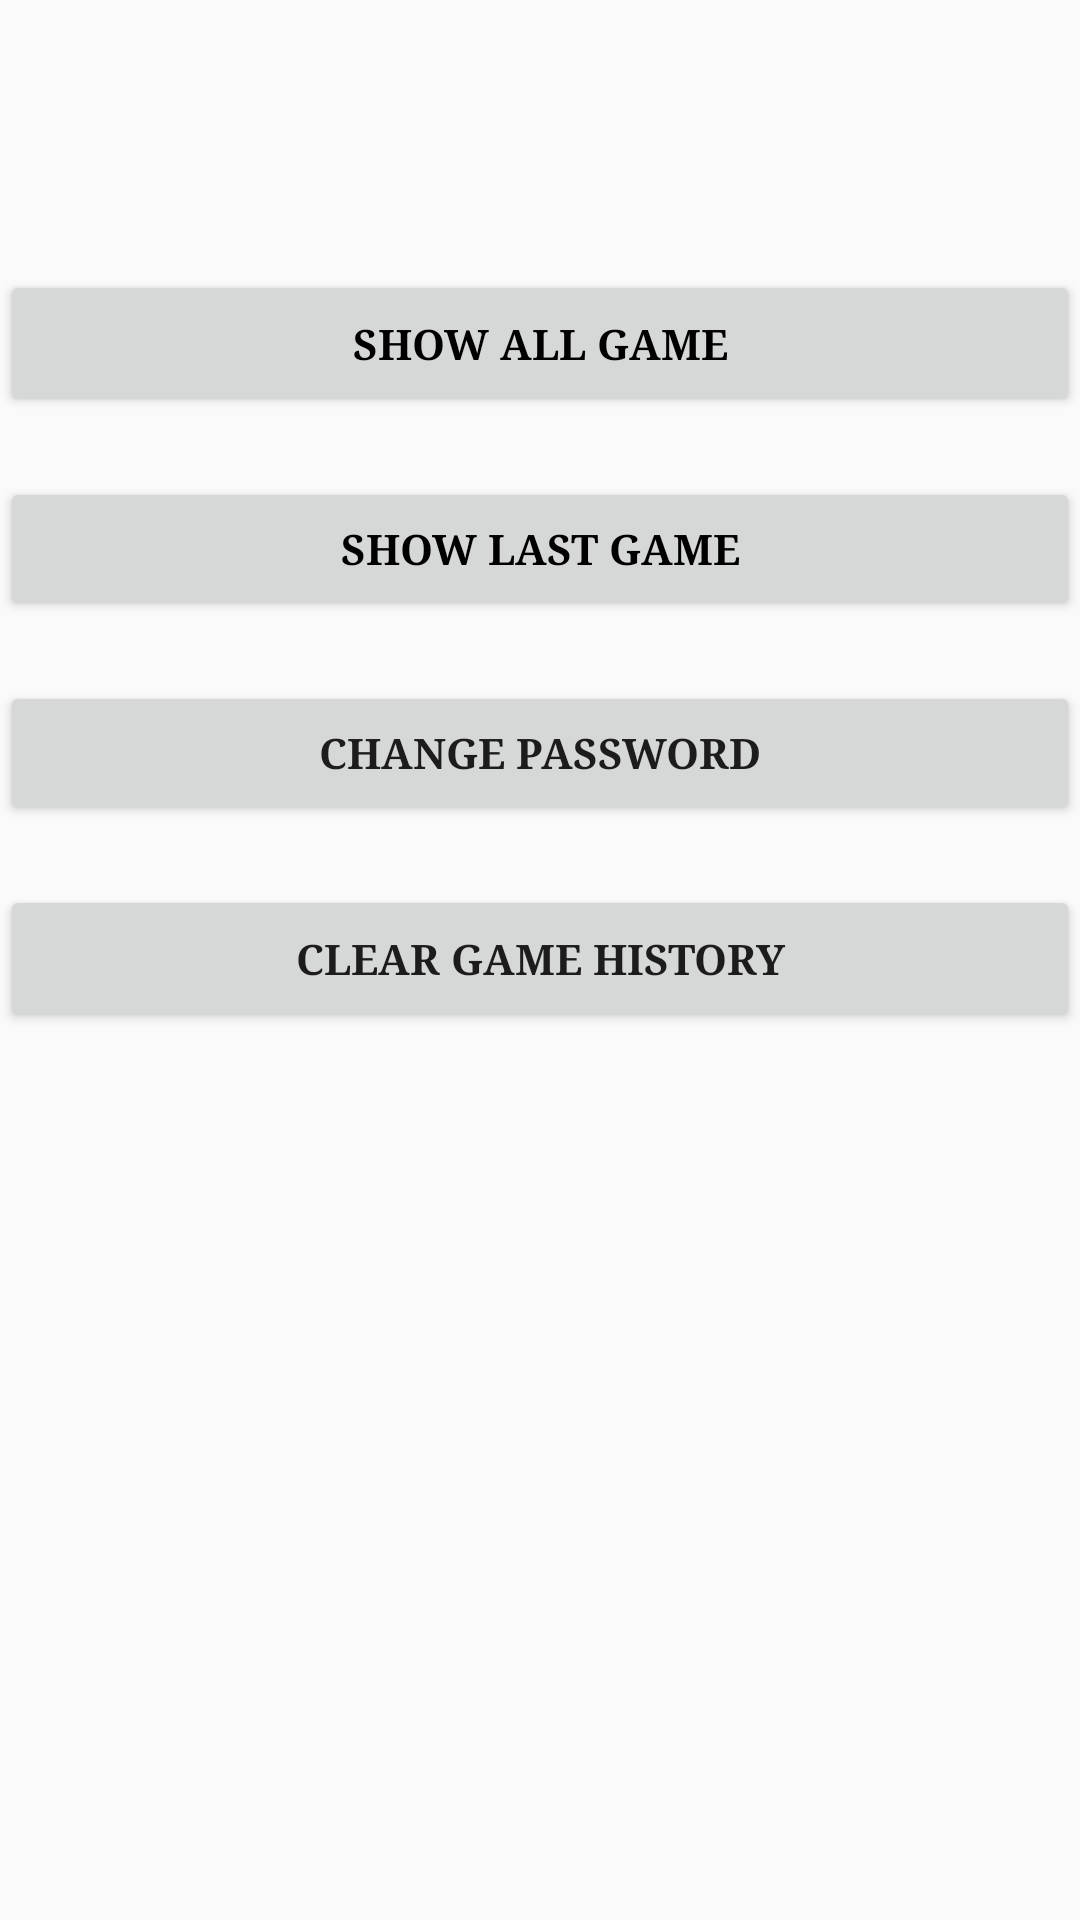

Here is an Android app screen rendered from its layout file. Give the layout XML and the strings, colors and styles it references.
<!-- AndroidManifest.xml: application theme Theme.NumberSeriesGame -->
<!-- res/layout/activity_settings.xml -->
<?xml version="1.0" encoding="utf-8"?>
<LinearLayout xmlns:android="http://schemas.android.com/apk/res/android"
    xmlns:app="http://schemas.android.com/apk/res-auto"
    xmlns:tools="http://schemas.android.com/tools"
    android:layout_width="match_parent"
    android:orientation="vertical"
    android:layout_height="match_parent"
    tools:context=".Settings">


<ImageView
    android:id="@+id/back"

    android:layout_width="50dp"
    android:layout_height="50dp"
    android:layout_marginStart="350dp"
    android:src="@drawable/ic_ss24"
    android:layout_marginTop="10dp"
    />




    <Button
        android:id="@+id/btn_show_all"
        android:layout_width="match_parent"
        android:layout_height="wrap_content"
        android:layout_marginTop="30dp"
        android:padding="15dp"
        android:textColor="@color/black"
        android:textStyle="bold"
        android:fontFamily="serif"
        android:text="Show All Game" />

    <Button
        android:id="@+id/btn_show_last"
        android:layout_width="match_parent"
        android:layout_height="wrap_content"
        android:textColor="@color/black"
        android:textStyle="bold"
        android:fontFamily="serif"
        android:padding="10dp"
        android:layout_marginTop="20dp"
        android:text="Show Last Game" />

    <Button
        android:id="@+id/change_password"
        android:layout_width="match_parent"
        android:layout_height="wrap_content"
        android:textStyle="bold"
        android:fontFamily="serif"
        android:padding="10dp"
        android:layout_marginTop="20dp"

        android:text="Change Password" />

    <Button
        android:id="@+id/clear_game_history"
        android:layout_width="match_parent"
        android:layout_height="wrap_content"
        android:textStyle="bold"
        android:fontFamily="serif"

        android:layout_marginTop="20dp"
        android:padding="15dp"
        android:text="Clear Game History" />
</LinearLayout>
<!-- resources referenced by this layout -->
<resources>
  <style name="Theme.NumberSeriesGame" parent="Theme.Design.Light.NoActionBar">
          
          <item name="colorPrimary">@color/purple_500</item>
          <item name="colorPrimaryVariant">@color/purple_700</item>
          <item name="colorOnPrimary">@color/white</item>
          
          <item name="colorSecondary">@color/teal_200</item>
          <item name="colorSecondaryVariant">@color/teal_700</item>
          <item name="colorOnSecondary">@color/black</item>
          
          <item name="android:statusBarColor" tools:targetApi="l">?attr/colorPrimaryVariant</item>
          
      </style>
  <!-- not gathered from this repository: default colours our renderer supplied (Android Studio template values) -->
  <color name="purple_500">#FF6200EE</color>
  <color name="purple_700">#FF3700B3</color>
  <color name="teal_200">#FF03DAC5</color>
  <color name="teal_700">#FF018786</color>
  <color name="black">#FF000000</color>
  <color name="white">#FFFFFFFF</color>
</resources>
